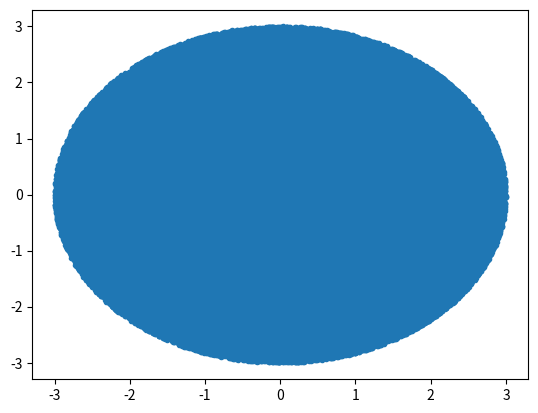
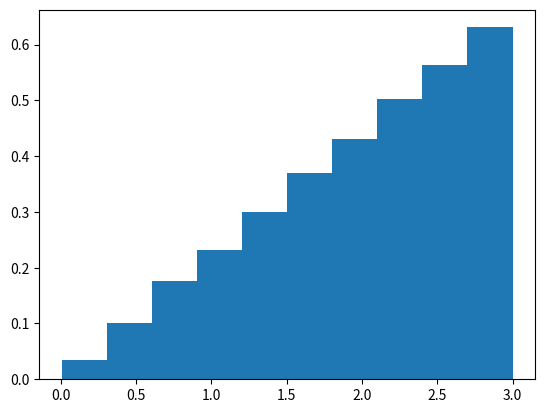

The matplotlib source for these figures, in order:
import numpy as np
import random
import matplotlib.pyplot as plt
def celldist(NumberCell):
    x_cell=np.zeros(NumberCell)
    y_cell=np.zeros(NumberCell)
    i=0
    while i<NumberCell:
        x_temp=random.uniform(-3,3)
        y_temp=random.uniform(-3,3)
        d =  np.sqrt(x_temp*x_temp+y_temp*y_temp)
        if d> 3:
            None
        elif d<3:
            x_cell[i]= x_temp
            y_cell[i]=y_temp
            i+=1
        if i==NumberCell:
            x_nucleus=x_cell
            y_nucleus=y_cell
            break

    return x_cell,y_cell,x_nucleus,y_nucleus

if __name__=='__main__':
    cellMatrix=celldist(100000)
    #print(cellMatrix)
    plt.plot(cellMatrix[0],cellMatrix[1],'.')

    radiel=np.zeros(len(cellMatrix[1]))

    radiel=np.sqrt(cellMatrix[1]**2+cellMatrix[0]**2)
    plt.figure()
    plt.hist(radiel,density=True)
    plt.show()
